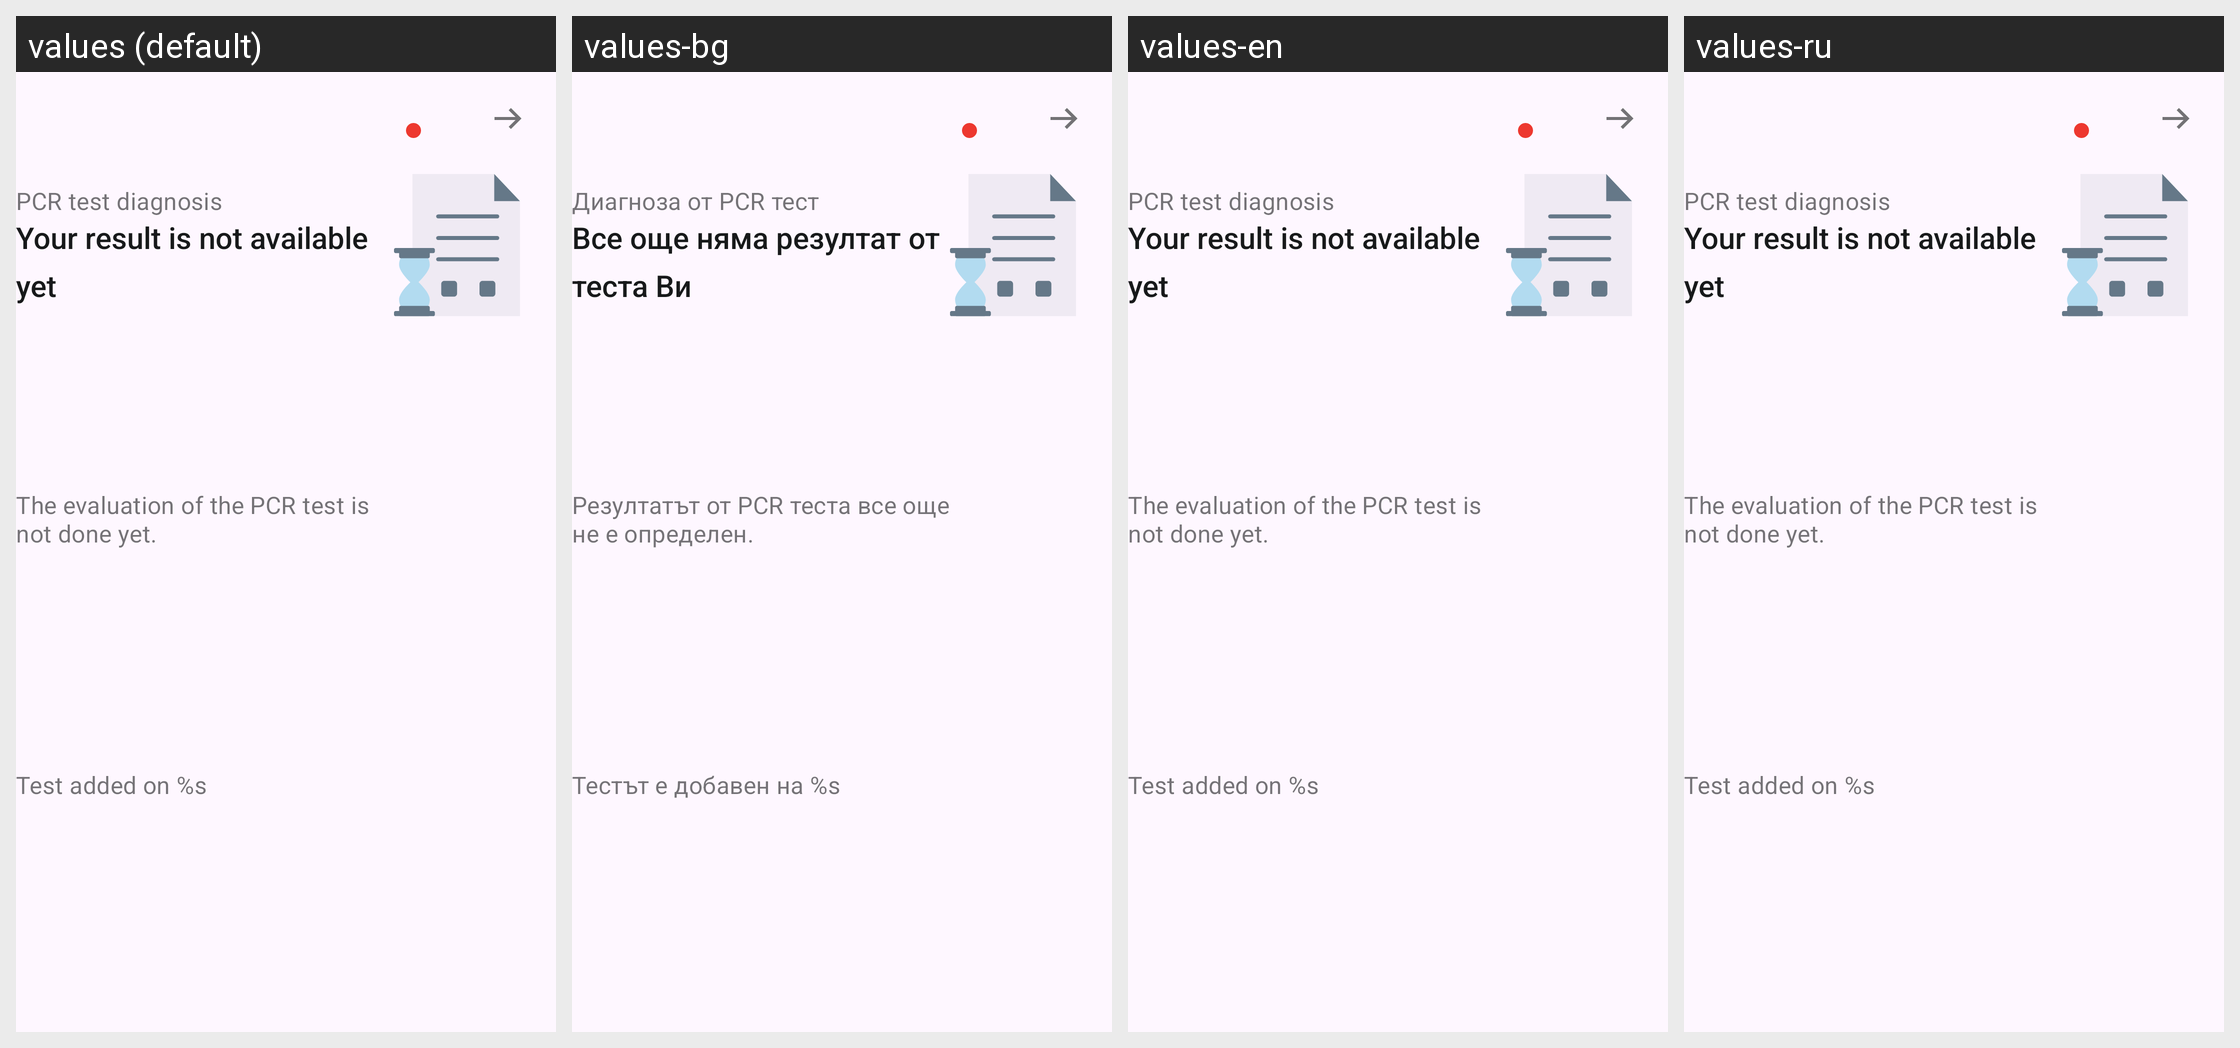

Locale-by-locale string values for the Android screen shown in this grid:
Android screen res/layout/family_pcr_test_card_pending.xml rendered under 4 locales, left to right: values (default), values-bg, values-en, values-ru. Device: Nexus 5 (rendered at 1080×1920; each locale shown at half size, 540×960, under a caption strip naming it); theme AppTheme.
Other locales in the repository, not shown: values-ar, values-de, values-pl, values-pt, values-ro, values-tr, values-uk.
Strings drawn on this screen, with the default value and each locale's value (text and hints the layout hard-codes, and strings that could not be matched under every locale, appear in the picture but are not listed):

family_tests_cards_pcr_title
  values: PCR test diagnosis
  values-bg: Диагноза от PCR тест
  values-en: PCR test diagnosis  [not translated; the default value is used]
  values-ru: PCR test diagnosis  [not translated; the default value is used]

ag_homescreen_card_status_no_result
  values: Your result is not available yet
  values-bg: Все още няма резултат от теста Ви
  values-en: Your result is not available yet
  values-ru: Your result is not available yet  [not translated; the default value is used]

family_tests_cards_pcr_pending_body
  values: The evaluation of the PCR test is not done yet.
  values-bg: Резултатът от PCR теста все още не е определен.
  values-en: The evaluation of the PCR test is not done yet.  [not translated; the default value is used]
  values-ru: The evaluation of the PCR test is not done yet.  [not translated; the default value is used]

family_tests_cards_pcr_date
  values: Test added on %s
  values-bg: Тестът е добавен на %s
  values-en: Test added on %s  [not translated; the default value is used]
  values-ru: Test added on %s  [not translated; the default value is used]
